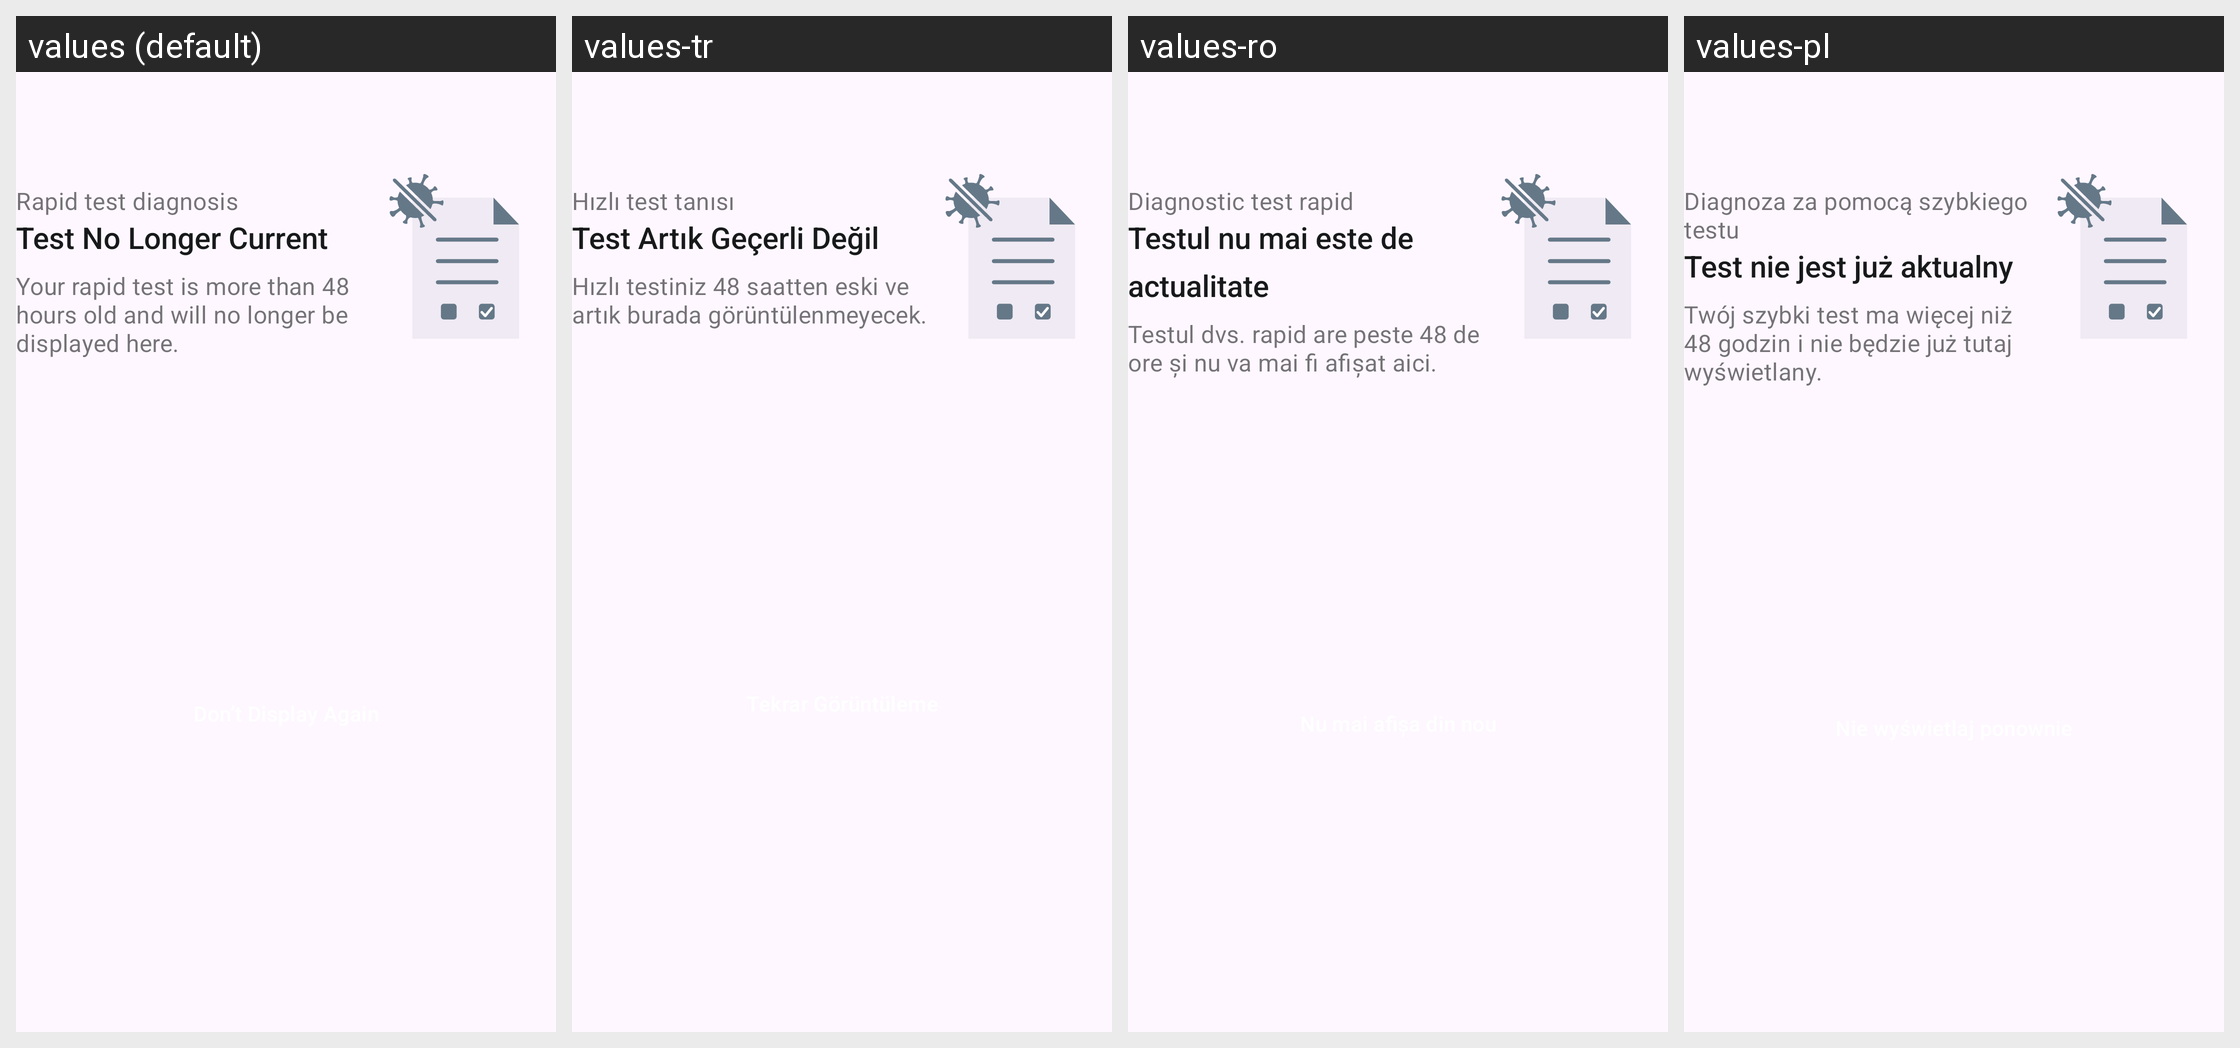

Locale-by-locale string values for the Android screen shown in this grid:
Android screen res/layout/family_rapid_test_card_outdated.xml rendered under 4 locales, left to right: values (default), values-tr, values-ro, values-pl. Device: Nexus 5 (rendered at 1080×1920; each locale shown at half size, 540×960, under a caption strip naming it); theme AppTheme.
Other locales in the repository, not shown: values-ar, values-bg, values-de, values-en, values-pt, values-ru, values-uk.
Strings drawn on this screen, with the default value and each locale's value (text and hints the layout hard-codes, and strings that could not be matched under every locale, appear in the picture but are not listed):

family_tests_cards_rapid_title
  values: Rapid test diagnosis
  values-tr: Hızlı test tanısı
  values-ro: Diagnostic test rapid
  values-pl: Diagnoza za pomocą szybkiego testu

ag_homescreen_card_rapidtest_status_outdated_test
  values: Test No Longer Current
  values-tr: Test Artık Geçerli Değil
  values-ro: Testul nu mai este de actualitate
  values-pl: Test nie jest już aktualny

ag_homescreen_card_rapidtest_body_outdated_test
  values: Your rapid test is more than 48 hours old and will no longer be displayed here.
  values-tr: Hızlı testiniz 48 saatten eski ve artık burada görüntülenmeyecek.
  values-ro: Testul dvs. rapid are peste 48 de ore și nu va mai fi afișat aici.
  values-pl: Twój szybki test ma więcej niż 48 godzin i nie będzie już tutaj wyświetlany.
